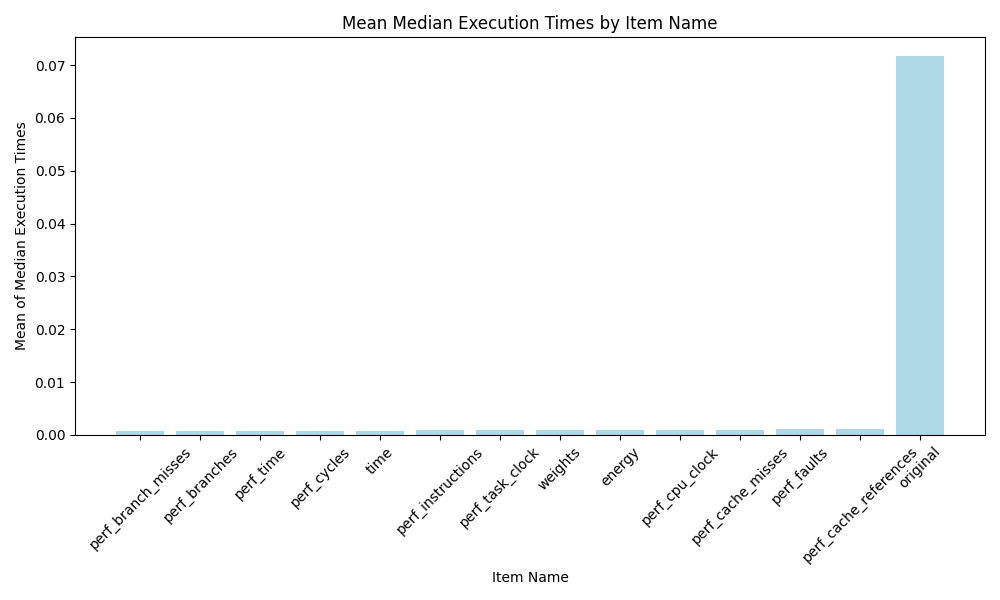

Source data for this figure (header and first rows):
item_name_orig, mean_median_execution_time, rank
perf_branch_misses, 0.0006787, 1.0
perf_branches, 0.0007983, 2.0
perf_time, 0.0007996, 3.0
perf_cycles, 0.0008003, 4.0
time, 0.0008086, 5.0
perf_instructions, 0.0008348, 6.0
perf_task_clock, 0.0008498, 7.0
weights, 0.0008558, 8.0
energy, 0.0008992, 9.0
perf_cpu_clock, 0.0009406, 10.0
perf_cache_misses, 0.0009686, 11.0
perf_faults, 0.00104, 12.0
perf_cache_references, 0.001046, 13.0
original, 0.07165, 14.0
